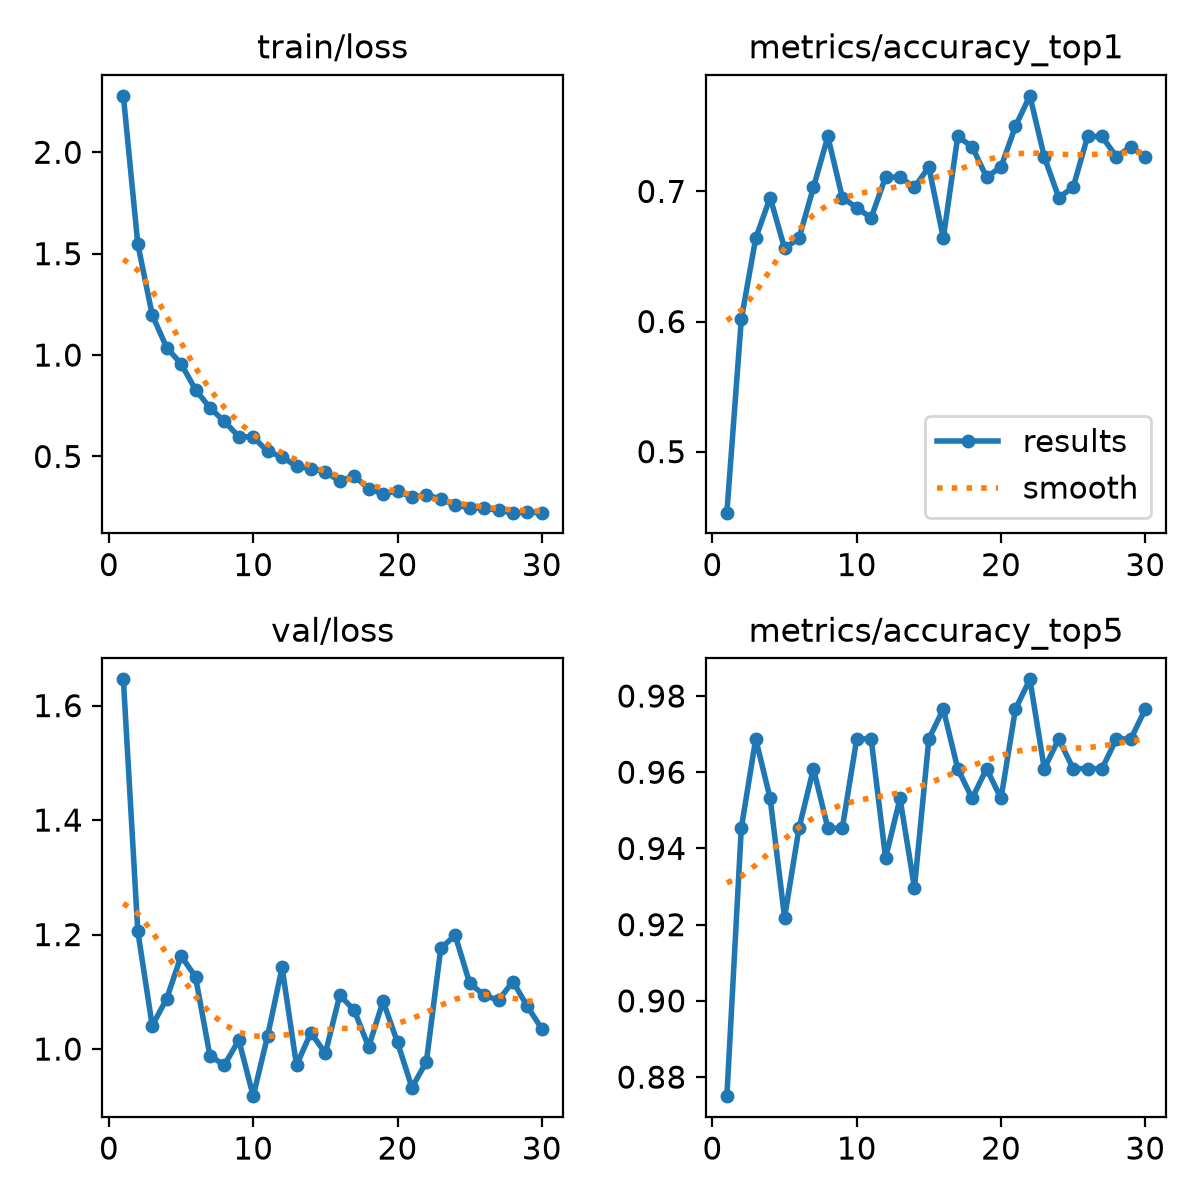

The file beside this chart, header and first rows:
epoch, time, train/loss, metrics/accuracy_top1, metrics/accuracy_top5, val/loss, lr/pg0, lr/pg1, lr/pg2
1, 6.284, 2.278, 0.4531, 0.875, 1.646, 0.0002355, 0.0002355, 0.0002355
2, 11.91, 1.548, 0.6016, 0.9453, 1.206, 0.0004578, 0.0004578, 0.0004578
3, 17.46, 1.198, 0.6641, 0.9688, 1.041, 0.0006645, 0.0006645, 0.0006645
4, 22.99, 1.037, 0.6953, 0.9531, 1.088, 0.0006433, 0.0006433, 0.0006433
5, 28.47, 0.9568, 0.6562, 0.9219, 1.163, 0.0006198, 0.0006198, 0.0006198
6, 33.88, 0.8298, 0.6641, 0.9453, 1.126, 0.0005962, 0.0005962, 0.0005962
7, 39.39, 0.7397, 0.7031, 0.9609, 0.9881, 0.0005726, 0.0005726, 0.0005726
8, 45.69, 0.6729, 0.7422, 0.9453, 0.972, 0.0005491, 0.0005491, 0.0005491
9, 51.23, 0.5982, 0.6953, 0.9453, 1.016, 0.0005255, 0.0005255, 0.0005255
10, 56.88, 0.5964, 0.6875, 0.9688, 0.9177, 0.0005019, 0.0005019, 0.0005019
11, 62.18, 0.5248, 0.6797, 0.9688, 1.023, 0.0004784, 0.0004784, 0.0004784
12, 67.43, 0.4984, 0.7109, 0.9375, 1.143, 0.0004548, 0.0004548, 0.0004548
13, 73.25, 0.451, 0.7109, 0.9531, 0.9718, 0.0004313, 0.0004313, 0.0004313
14, 78.49, 0.4404, 0.7031, 0.9297, 1.029, 0.0004077, 0.0004077, 0.0004077
15, 83.7, 0.4248, 0.7188, 0.9688, 0.9925, 0.0003841, 0.0003841, 0.0003841
16, 89.65, 0.378, 0.6641, 0.9766, 1.094, 0.0003606, 0.0003606, 0.0003606
17, 95.07, 0.4044, 0.7422, 0.9609, 1.068, 0.000337, 0.000337, 0.000337
18, 100.4, 0.3407, 0.7344, 0.9531, 1.004, 0.0003134, 0.0003134, 0.0003134
19, 106.2, 0.316, 0.7109, 0.9609, 1.084, 0.0002899, 0.0002899, 0.0002899
20, 111.7, 0.3293, 0.7188, 0.9531, 1.012, 0.0002663, 0.0002663, 0.0002663
21, 146.3, 0.2998, 0.75, 0.9766, 0.9326, 0.0002428, 0.0002428, 0.0002428
22, 153.6, 0.31, 0.7734, 0.9844, 0.9778, 0.0002192, 0.0002192, 0.0002192
23, 159.5, 0.2909, 0.7266, 0.9609, 1.176, 0.0001956, 0.0001956, 0.0001956
24, 165.5, 0.2591, 0.6953, 0.9688, 1.199, 0.0001721, 0.0001721, 0.0001721
25, 170.9, 0.2478, 0.7031, 0.9609, 1.115, 0.0001485, 0.0001485, 0.0001485
26, 176.6, 0.2447, 0.7422, 0.9609, 1.094, 0.000125, 0.000125, 0.000125
27, 182.3, 0.2343, 0.7422, 0.9609, 1.085, 0.0001014, 0.0001014, 0.0001014
28, 187.6, 0.223, 0.7266, 0.9688, 1.118, 7.7826e-05, 7.7826e-05, 7.7826e-05
29, 192.8, 0.2247, 0.7344, 0.9688, 1.075, 5.4264e-05, 5.4264e-05, 5.4264e-05
30, 198.8, 0.223, 0.7266, 0.9766, 1.035, 3.0702e-05, 3.0702e-05, 3.0702e-05
